Run: headless pygame with SDL's dummy video driver; simulated clock (each Clock.tick advances the game by its frame time, no real sleeping); random seed 0; keys injected as events and as key.get_pressed() state; mouse plan: one left click at the window centre at the start of phase 2, then a move to the lower-right quarter at the start of phase 3.
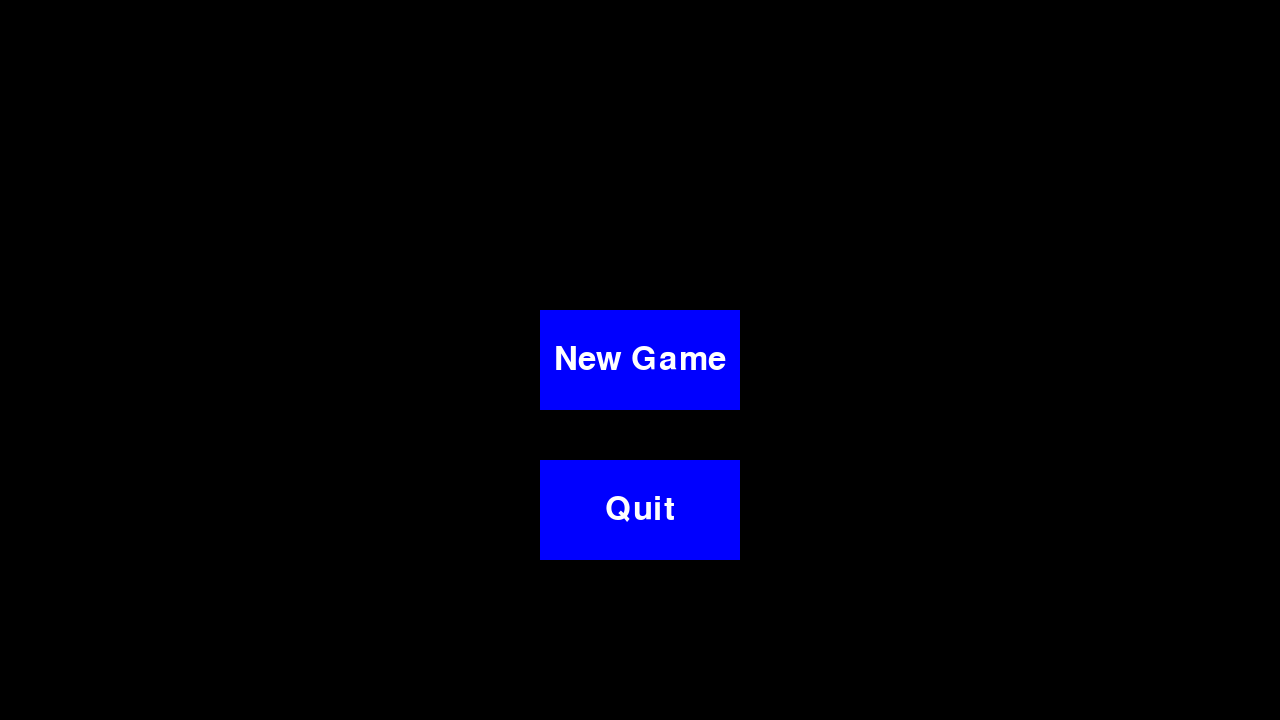
Frame 1 of 1 · flips 1–60 · no input

The pygame program that drew these frames:

import pygame

SCREEN_WIDTH = 1280
SCREEN_HEIGHT = 720

class Menu:
    def __init__(self, screen, clock, max_tps):
        self.screen = screen
        self.clock = clock
        self.max_tps = max_tps
        self.font = pygame.font.Font(None, 48)
        self.new_game_button = pygame.Rect(SCREEN_WIDTH/2-100, SCREEN_HEIGHT/2-50, 200, 100)
        self.quit_button = pygame.Rect(SCREEN_WIDTH/2-100, SCREEN_HEIGHT/2+100, 200, 100)

    def handle_events(self):
        for event in pygame.event.get():
            if event.type == pygame.QUIT:
                return 'quit'
            elif event.type == pygame.MOUSEBUTTONUP:
                pos = pygame.mouse.get_pos()
                if self.new_game_button.collidepoint(pos):
                    return 'new_game'
                elif self.quit_button.collidepoint(pos):
                    return 'quit'

    def draw(self):
        self.screen.fill((0, 0, 0)) # kolor tła menu - w tym przypadku czarne
        new_game_text = self.font.render('New Game', True, (255, 255, 255)) # kolor tekstu przycisku
        pygame.draw.rect(self.screen, (0, 0, 255), self.new_game_button) # kolor tła przycisku - w tym przypadku niebieski
        self.screen.blit(new_game_text, (self.new_game_button.centerx - new_game_text.get_width()/2, self.new_game_button.centery - new_game_text.get_height()/2))
        quit_text = self.font.render('Quit', True, (255, 255, 255)) # kolor tekstu przycisku
        pygame.draw.rect(self.screen, (0, 0, 255), self.quit_button) # kolor tła przycisku - w tym przypadku niebieski
        self.screen.blit(quit_text, (self.quit_button.centerx - quit_text.get_width()/2, self.quit_button.centery - quit_text.get_height()/2))
        pygame.display.flip()

    def run(self):
        while True:
            choice = self.handle_events()
            if choice:
                return choice
            self.draw()
            self.clock.tick(self.max_tps)

pygame.init()
screen = pygame.display.set_mode((SCREEN_WIDTH, SCREEN_HEIGHT))
clock = pygame.time.Clock()
max_tps = 60.0

menu1 = Menu(screen, clock, max_tps)
menu1.run()
